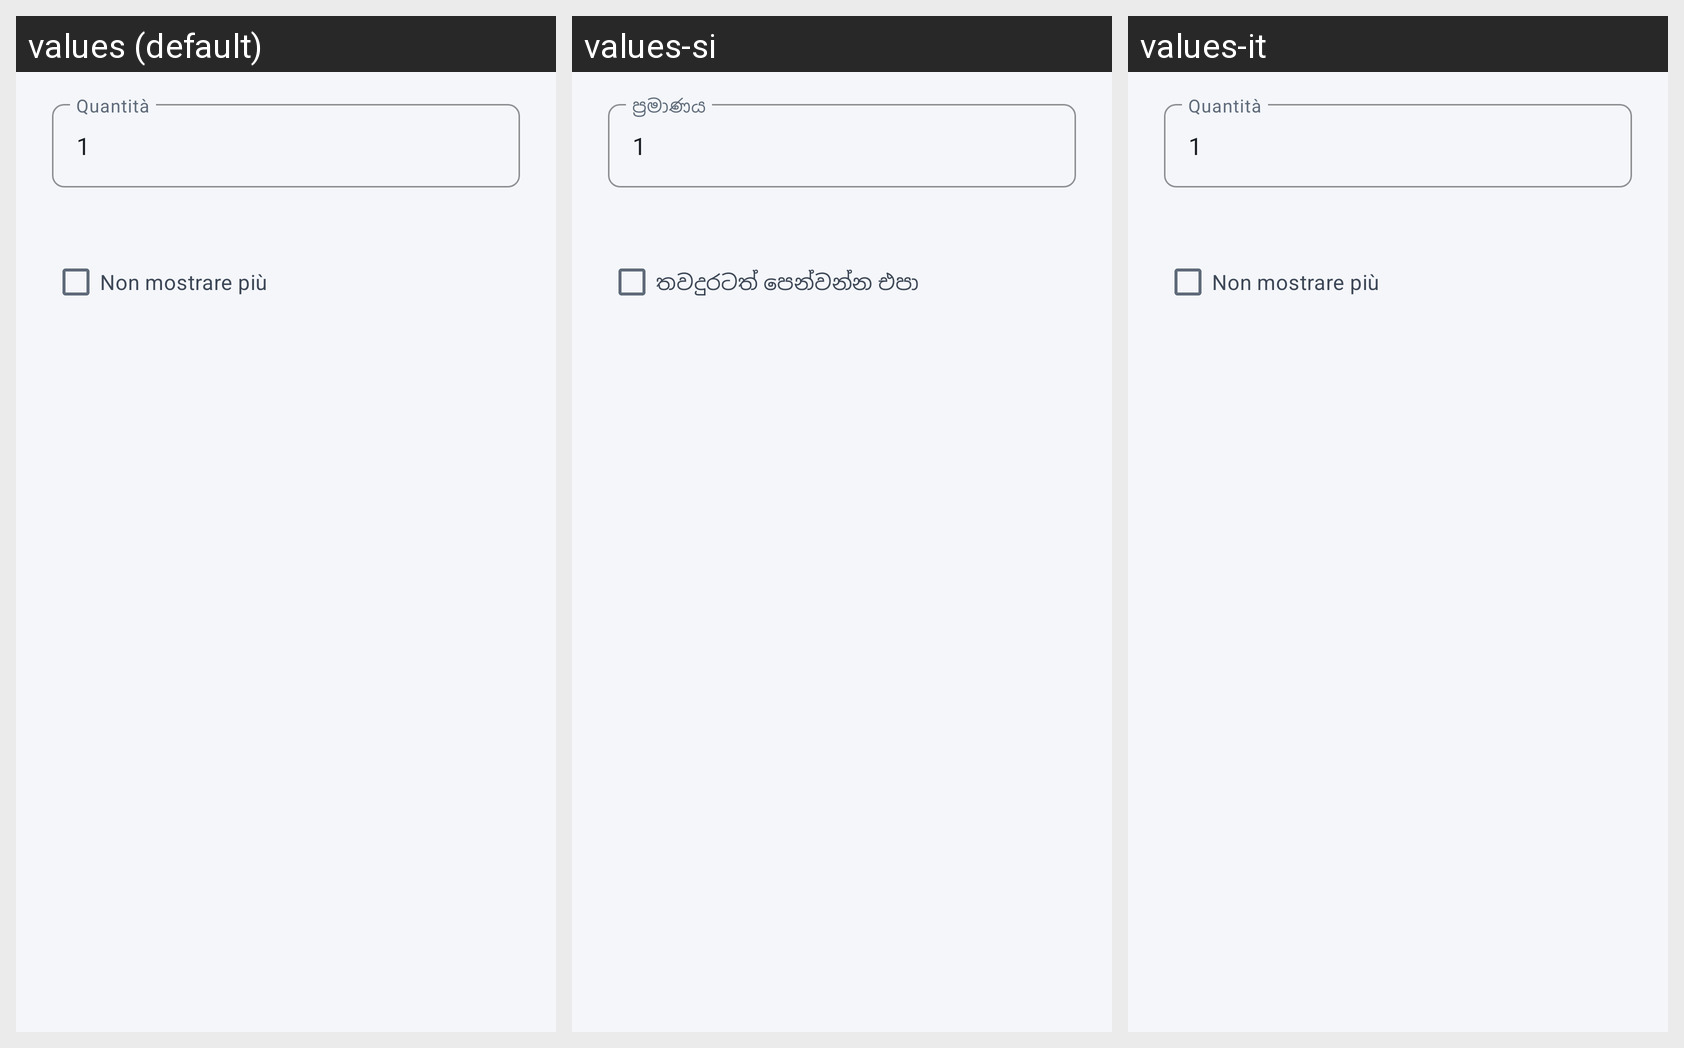

For this localized Android screen grid, give each drawn string resource with its value in every locale shown.
Android screen res/layout/dialog_checkbox_layout.xml rendered under 3 locales, left to right: values (default), values-si, values-it. Device: Nexus 5 (rendered at 1080×1920; each locale shown at half size, 540×960, under a caption strip naming it); theme AppTheme.
Strings drawn on this screen, with the default value and each locale's value (text and hints the layout hard-codes, and strings that could not be matched under every locale, appear in the picture but are not listed):

quantita
  values: Quantità
  values-si: ප්‍රමාණය
  values-it: Quantità

non_mostrare_piu
  values: Non mostrare più
  values-si: තවදුරටත් පෙන්වන්න එපා
  values-it: Non mostrare più
